Labelled photos from "dataset_split_v2", an image-classification folder in penoFahmi/pelatihan-model-sawit. The possible labels are: lewat matang, matang, mengkal, mentah.

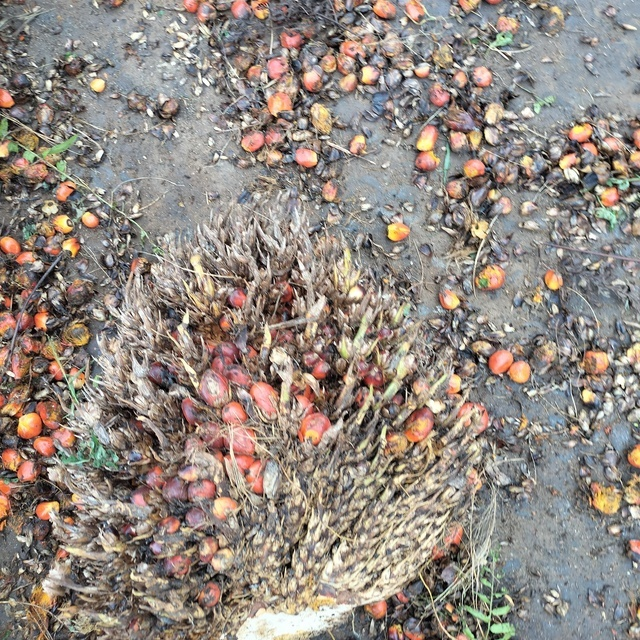
Label: lewat matang

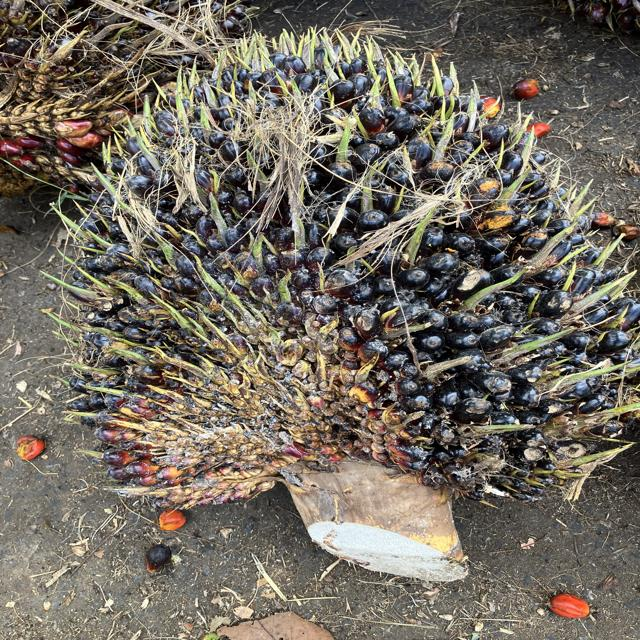
Label: mengkal

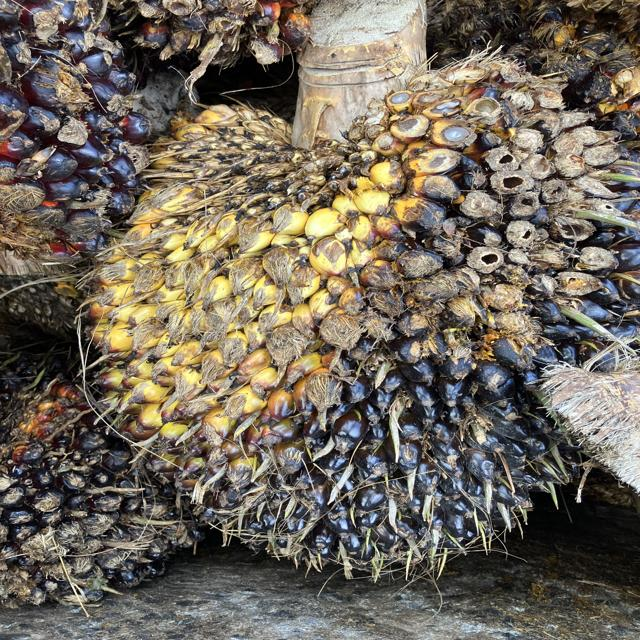
Label: mentah

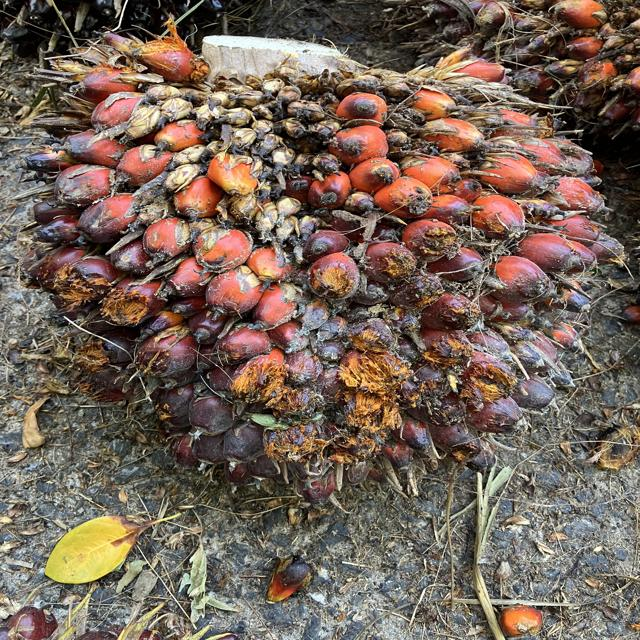
Label: matang

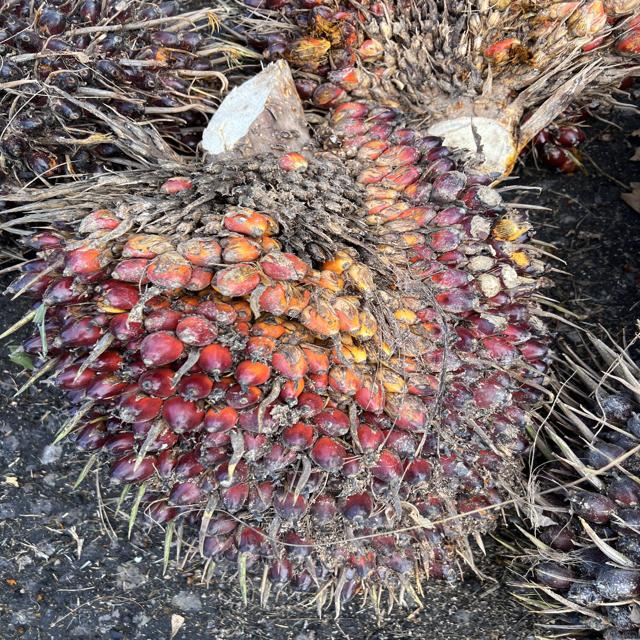
Label: mengkal

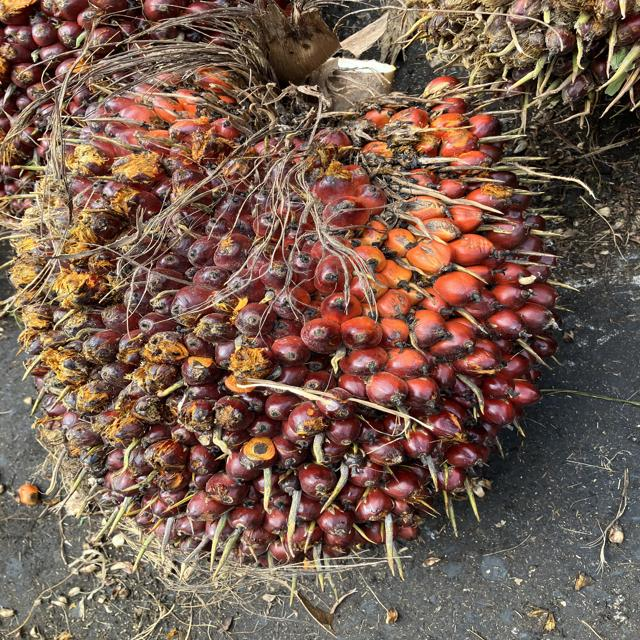
Label: matang
